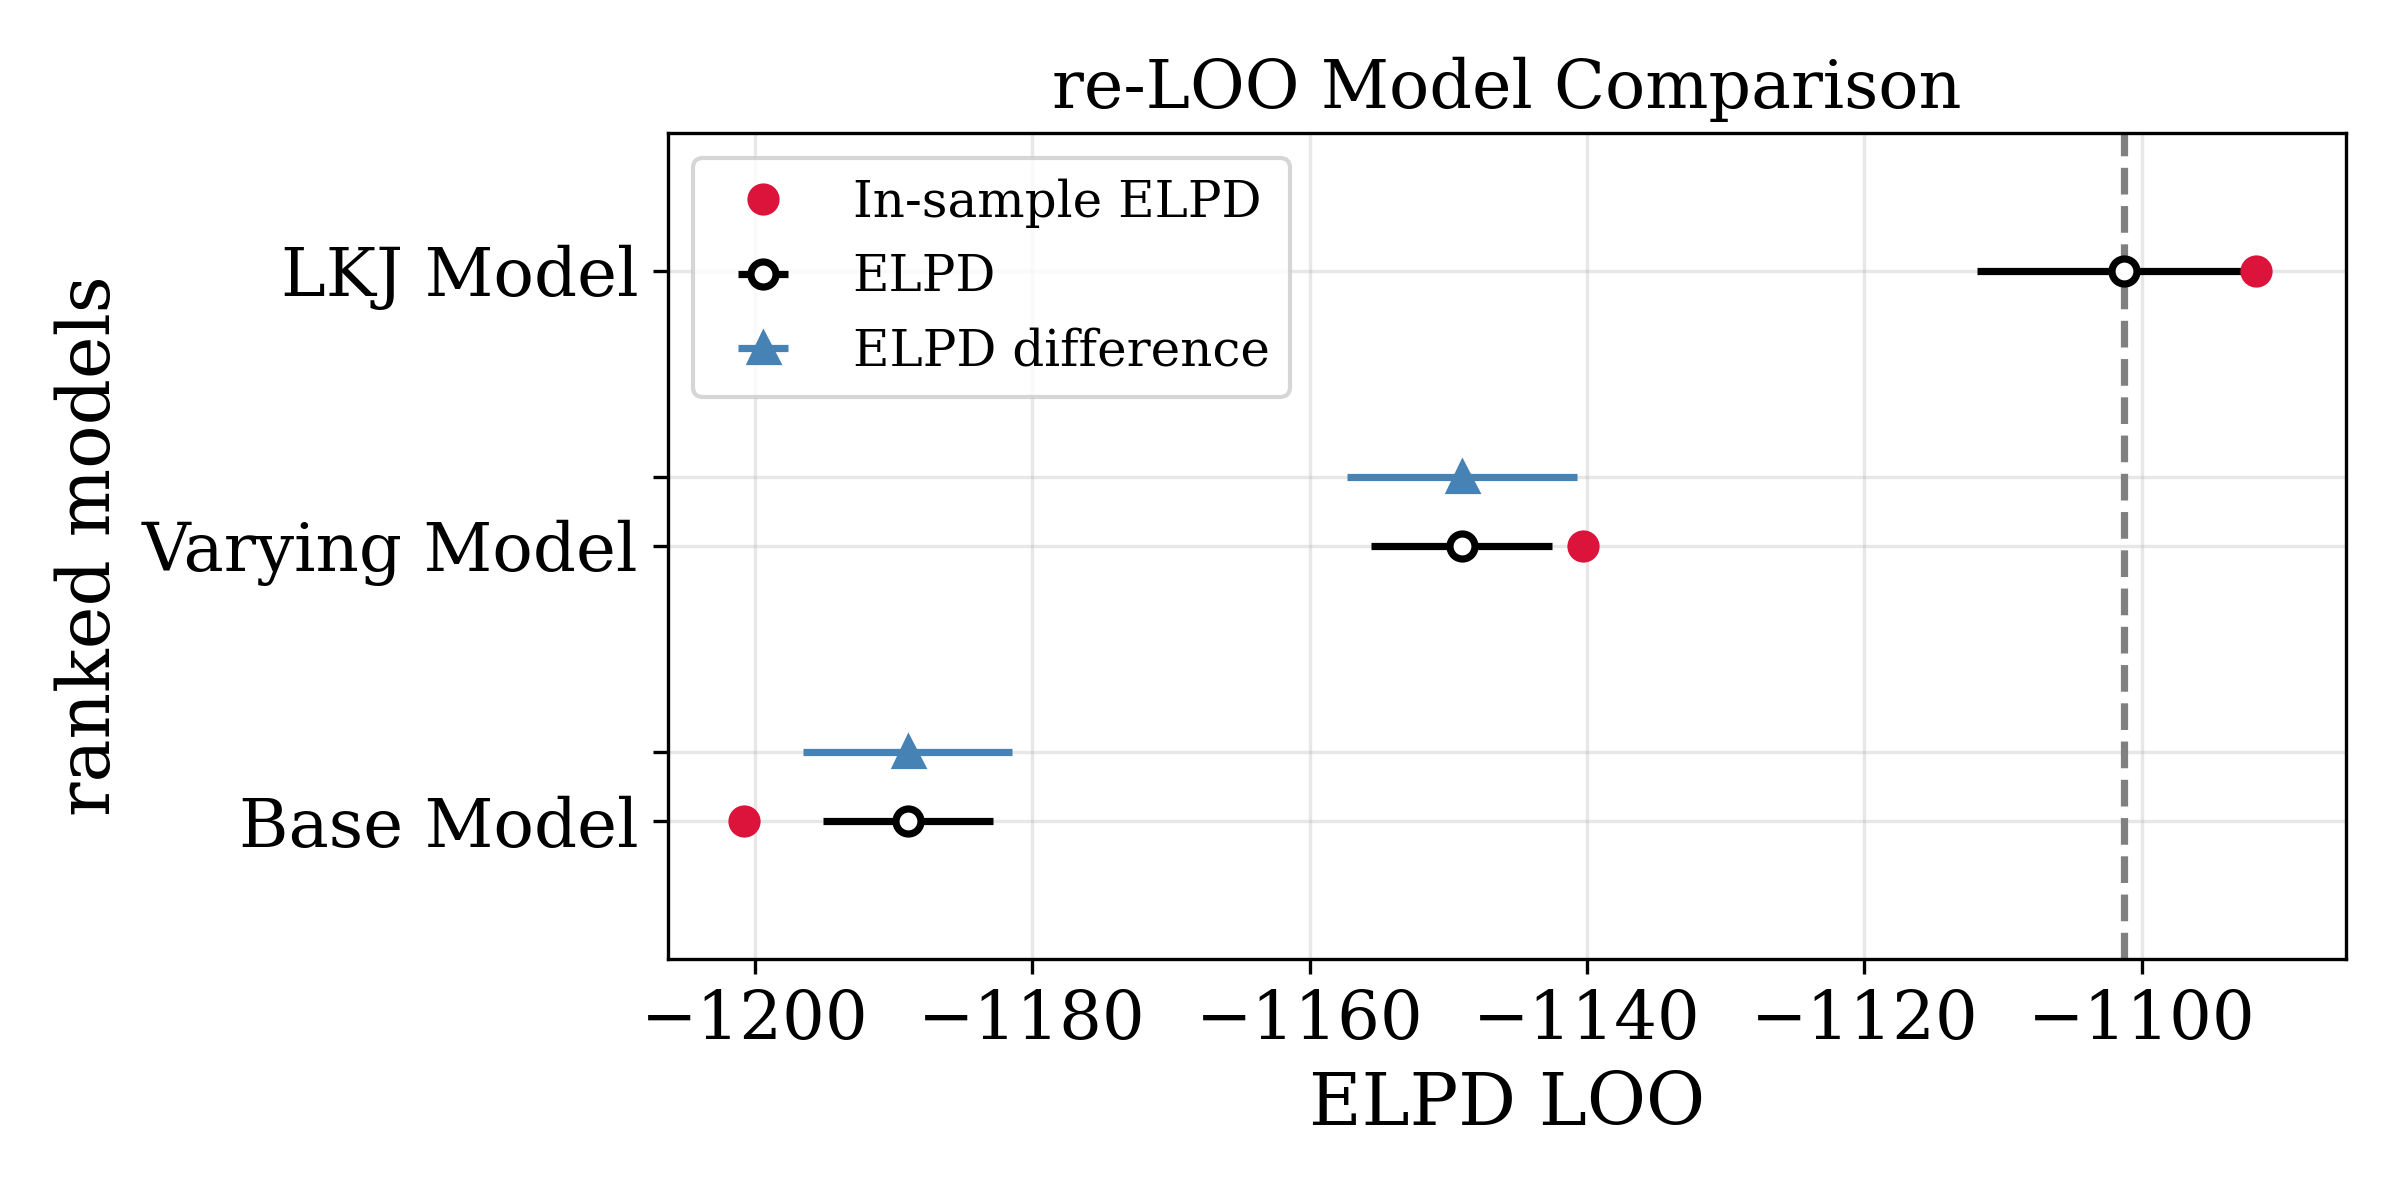

Values plotted in this chart, from the file beside it:
, rank, elpd_loo, p_loo, elpd_diff, weight, se, dse, warning, scale
LKJ Model, 0, -1101, 9.549, 0.0, 0.1861, 10.54, 0.0, True, log
Varying Model, 1, -1149, 8.737, 4.619, 6.791026566223381e-16, 6.521, 8.308, True, log
Base Model, 2, -1189, -11.83, -15.57, 0.8139, 6.137, 7.541, True, log
